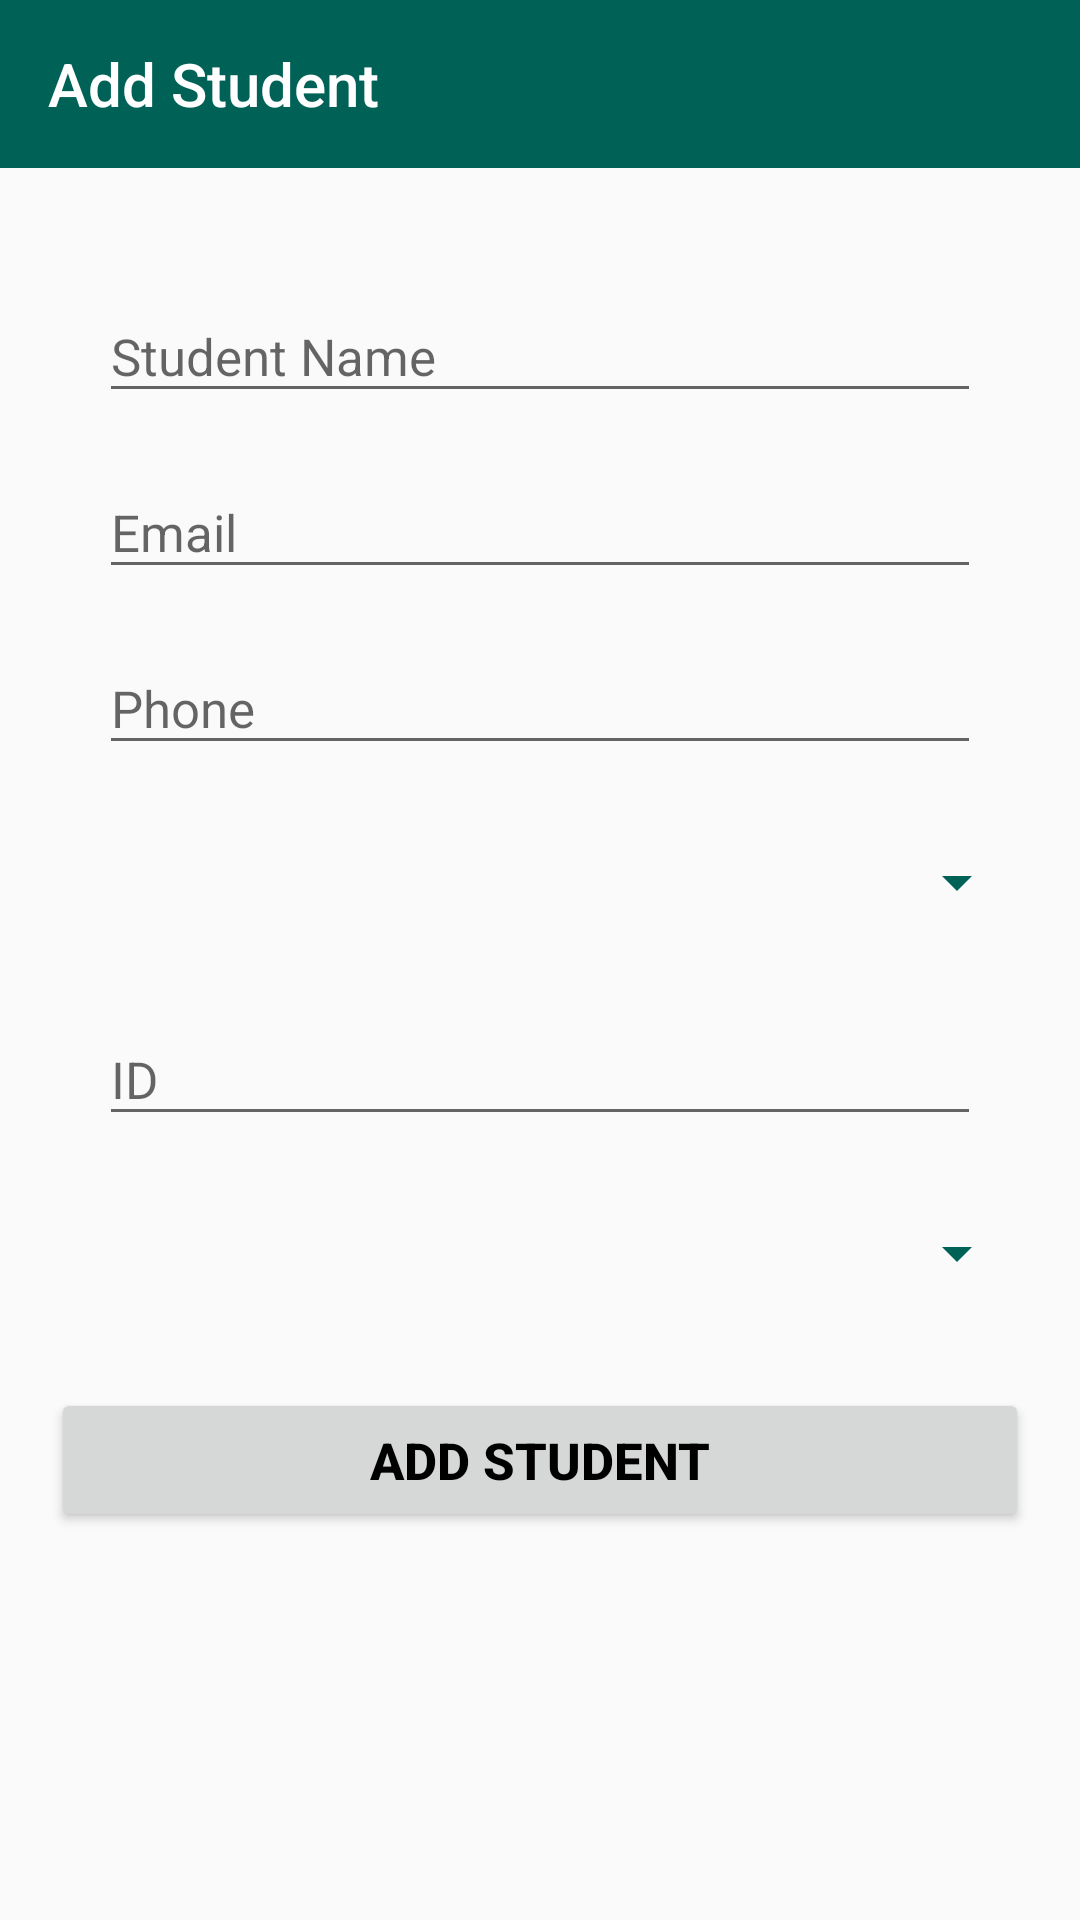

Reconstruct the res/layout file that produces this screen, plus the resources it refers to.
<!-- AndroidManifest.xml: application theme Theme.ICE_ATTENDANCE -->
<!-- res/layout/activity_add_student.xml -->
<?xml version="1.0" encoding="utf-8"?>
<LinearLayout xmlns:android="http://schemas.android.com/apk/res/android"
    xmlns:app="http://schemas.android.com/apk/res-auto"
    xmlns:tools="http://schemas.android.com/tools"
    android:layout_width="match_parent"
    android:layout_height="match_parent"
    android:orientation="vertical"

    tools:context=".AddStudent">

    <androidx.appcompat.widget.Toolbar
        android:id="@+id/addStudentToolbar"
        android:layout_width="match_parent"
        android:layout_height="wrap_content"
        app:title="Add Student"
        android:background="@color/colorPrimary"
        app:titleTextColor="@color/white"
        />

    <LinearLayout
        android:padding="17dp"
        android:orientation="vertical"
        android:layout_marginTop="10dp"
        android:layout_width="match_parent"
        android:layout_height="match_parent"
        >

        <com.google.android.material.textfield.TextInputLayout
            style="@style/Widget.MaterialComponents.Button.OutlinedButton"
            android:layout_width="match_parent"
            android:layout_height="wrap_content">

            <EditText
                android:id="@+id/addStudentNameId"
                android:layout_width="match_parent"
                android:layout_height="wrap_content"
                android:hint="Student Name"
                android:textSize="17sp"
                android:inputType="text"/>

        </com.google.android.material.textfield.TextInputLayout>


        <com.google.android.material.textfield.TextInputLayout
            style="@style/Widget.MaterialComponents.Button.OutlinedButton"
            android:layout_width="match_parent"
            android:layout_height="wrap_content">

            <EditText
                android:id="@+id/addStudentEmailId"
                android:layout_width="match_parent"
                android:layout_height="wrap_content"
                android:hint="Email"
                android:textSize="17sp"
                android:inputType="textEmailAddress"/>

        </com.google.android.material.textfield.TextInputLayout>



        <com.google.android.material.textfield.TextInputLayout
            style="@style/Widget.MaterialComponents.Button.OutlinedButton"
            android:layout_width="match_parent"
            android:layout_height="wrap_content">

            <EditText
                android:id="@+id/addStudentPhoneId"
                android:layout_width="match_parent"
                android:layout_height="wrap_content"
                android:hint="Phone"
                android:textSize="17sp"
                android:inputType="number"

                />

        </com.google.android.material.textfield.TextInputLayout>



        <Spinner
            android:backgroundTint="@color/colorPrimary"
            android:id="@+id/addStudentYear"
            android:layout_marginTop="10dp"
            android:layout_width="match_parent"
            android:layout_height="50dp"
            >


        </Spinner>

        <com.google.android.material.textfield.TextInputLayout
            android:layout_marginTop="5dp"
            android:layout_width="match_parent"
            android:layout_height="wrap_content"
            style="@style/Widget.MaterialComponents.Button.OutlinedButton"
            >

            <EditText
                android:id="@+id/addstudentId"
                android:layout_width="match_parent"
                android:layout_height="wrap_content"
                android:hint="ID"
                android:textSize="17sp"
                android:inputType="text"
                />




        </com.google.android.material.textfield.TextInputLayout>


        <Spinner
            android:id="@+id/addStudentCourseSp"
            android:layout_width="match_parent"
            android:layout_height="50dp"
            android:backgroundTint="@color/colorPrimary"
            android:layout_marginTop="10dp"

            />

        <Button
            android:id="@+id/addstudentBtnId"
            android:layout_width="match_parent"
            android:layout_height="wrap_content"
            android:layout_marginTop="20dp"
            android:text="Add Student"
            android:textColor="@color/black"
            android:textSize="17sp"
            android:textStyle="bold"
            />














    </LinearLayout>




</LinearLayout>
<!-- resources referenced by this layout -->
<resources>
  <color name="black">#FF000000</color>
  <color name="colorPrimary">#006257</color>
  <color name="white">#FFFFFFFF</color>
  <style name="Theme.ICE_ATTENDANCE" parent="Theme.AppCompat.Light.NoActionBar">
          
          <item name="colorPrimary">@color/purple_500</item>
          <item name="colorPrimaryVariant">@color/purple_700</item>
          <item name="colorOnPrimary">@color/white</item>
          
          <item name="colorSecondary">@color/teal_200</item>
          <item name="colorSecondaryVariant">@color/teal_700</item>
          <item name="colorOnSecondary">@color/black</item>
          
          <item name="android:statusBarColor" tools:targetApi="l">?attr/colorPrimaryVariant</item>
          
      </style>
  <color name="purple_500">#FF6200EE</color>
  <color name="purple_700">#FF3700B3</color>
  <color name="teal_200">#FF03DAC5</color>
  <color name="teal_700">#FF018786</color>
</resources>
